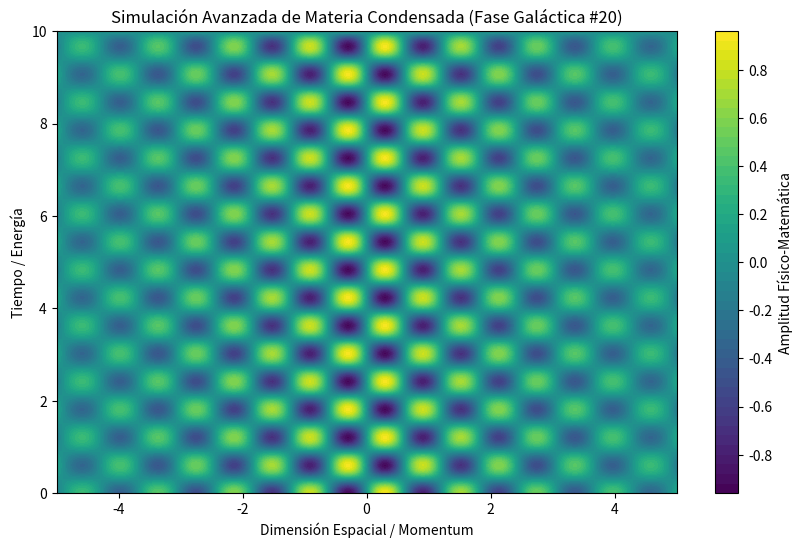

Generate this figure with matplotlib:
%matplotlib inline
# Simulación Galáctica: Materia Condensada - Variante 20
import numpy as np
import matplotlib.pyplot as plt

# Parámetros Físicos Aleatorios
param_1 = 5.128
param_2 = 5.197
param_3 = 0.24

t = np.linspace(0, 10, 500)
x = np.linspace(-5, 5, 500)
X, T = np.meshgrid(x, t)

# Ecuación Base (Avanzada)
Z = np.sin(X * param_1) * np.cos(T * param_2) * np.exp(-np.abs(X) * param_3)

plt.figure(figsize=(10, 6))
plt.contourf(X, T, Z, 50, cmap='viridis')
plt.colorbar(label='Amplitud Físico-Matemática')
plt.title(r'Simulación Avanzada de Materia Condensada (Fase Galáctica #20)')
plt.xlabel('Dimensión Espacial / Momentum')
plt.ylabel('Tiempo / Energía')
plt.show()
